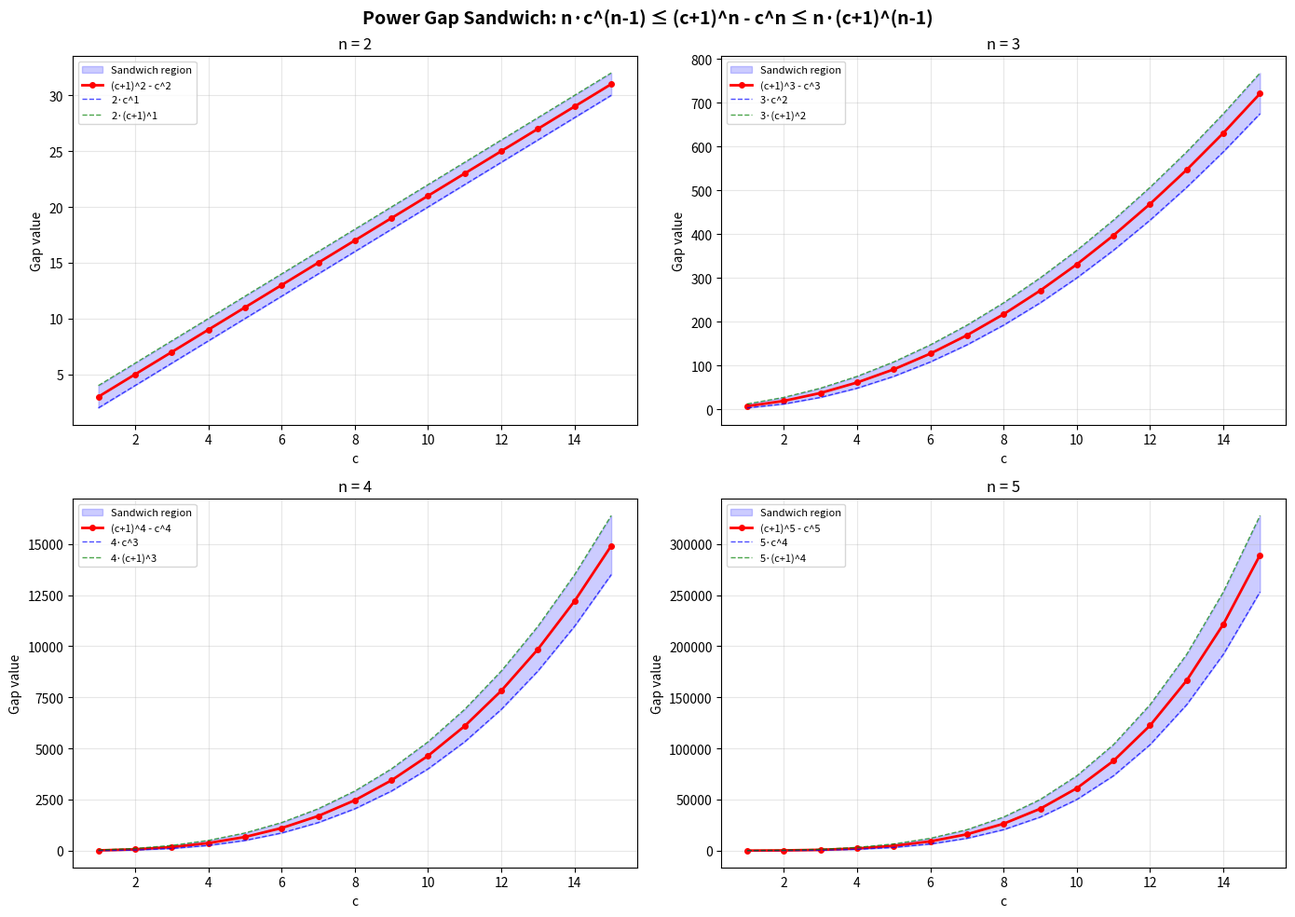
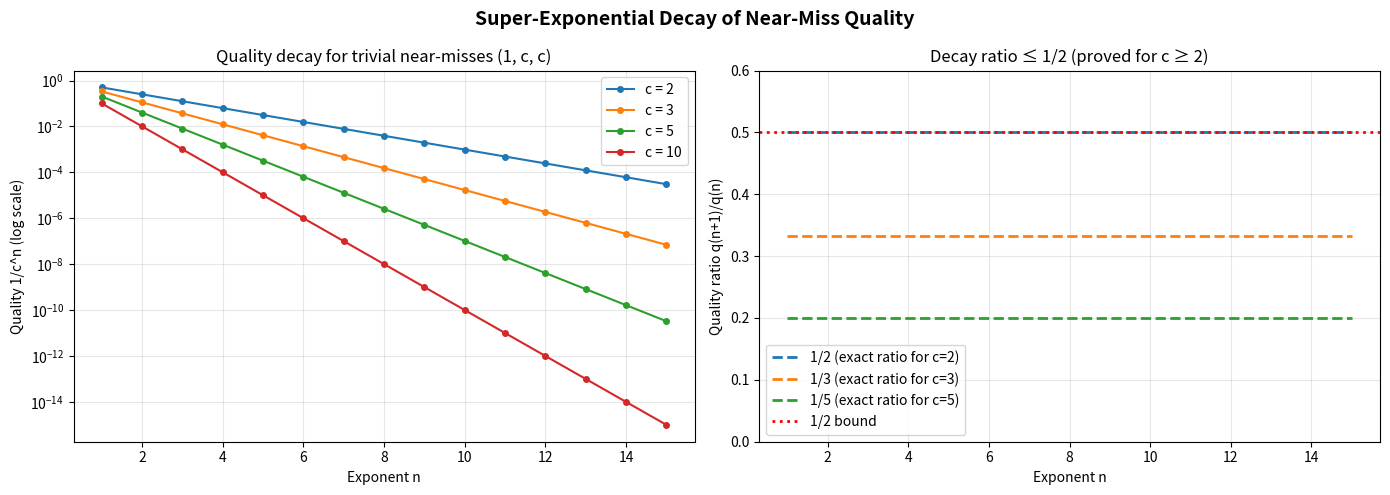
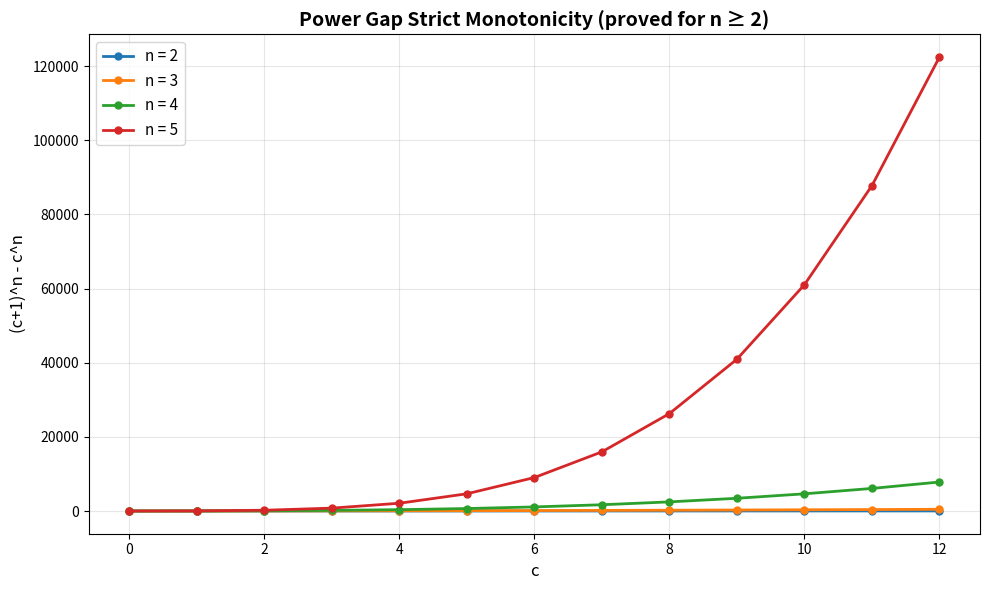

Write the Python code that produced these figures, in order.
#!/usr/bin/env python3
"""
Fermat Near-Misses: Numerical Demonstrations

Explores triples (a, b, c) where |a^n + b^n - c^n| is small,
demonstrating the theoretical results proved in Lean.
"""

import math


def fermat_defect(n: int, a: int, b: int, c: int) -> int:
    """Compute the Fermat defect a^n + b^n - c^n."""
    return a**n + b**n - c**n


def consecutive_power_gap(n: int, c: int) -> int:
    """Compute (c+1)^n - c^n."""
    return (c + 1)**n - c**n


def near_miss_quality(n: int, a: int, b: int, c: int) -> float:
    """Relative quality: |defect| / c^n. Lower is better."""
    if c == 0:
        return float('inf')
    return abs(fermat_defect(n, a, b, c)) / c**n


def find_best_near_misses(n: int, N: int, top_k: int = 10):
    """Find the best near-misses with max(a,b,c) ≤ N for exponent n."""
    results = []
    for c in range(1, N + 1):
        for a in range(1, N + 1):
            for b in range(a, N + 1):  # b ≥ a by symmetry
                d = fermat_defect(n, a, b, c)
                if d != 0:
                    results.append((abs(d), a, b, c, d))
    results.sort()
    return results[:top_k]


def verify_power_gap_bounds(n: int, max_c: int = 20):
    """Verify the power gap sandwich: n*c^(n-1) ≤ gap ≤ n*(c+1)^(n-1)."""
    print(f"\n{'='*60}")
    print(f"Power Gap Bounds Verification (n={n})")
    print(f"{'='*60}")
    print(f"{'c':>4} {'gap':>12} {'lower':>12} {'upper':>12} {'OK?':>5}")
    print(f"{'-'*4:>4} {'-'*12:>12} {'-'*12:>12} {'-'*12:>12} {'-'*5:>5}")
    for c in range(max_c + 1):
        gap = consecutive_power_gap(n, c)
        lower = n * c**(n - 1) if n >= 1 else 0
        upper = n * (c + 1)**(n - 1)
        ok = lower <= gap <= upper
        print(f"{c:>4} {gap:>12} {lower:>12} {upper:>12} {'✓' if ok else '✗':>5}")


def verify_gap_monotonicity(n: int, max_c: int = 15):
    """Verify that power gaps are strictly increasing for n ≥ 2."""
    print(f"\n{'='*60}")
    print(f"Power Gap Strict Monotonicity (n={n})")
    print(f"{'='*60}")
    gaps = [consecutive_power_gap(n, c) for c in range(max_c + 1)]
    for c in range(max_c):
        increasing = gaps[c] < gaps[c + 1]
        print(f"  gap({c}) = {gaps[c]:>10}  <  gap({c+1}) = {gaps[c+1]:>10}  {'✓' if increasing else '✗'}")


def demonstrate_quality_decay(max_n: int = 15):
    """Show super-exponential decay of near-miss quality 1/c^n."""
    print(f"\n{'='*60}")
    print(f"Super-Exponential Quality Decay (c=2)")
    print(f"{'='*60}")
    print(f"{'n':>4} {'1/2^n':>20} {'ratio':>12}")
    print(f"{'-'*4:>4} {'-'*20:>20} {'-'*12:>12}")
    prev = 1.0
    for n in range(1, max_n + 1):
        q = 1.0 / 2**n
        ratio = q / prev if prev > 0 else 0
        print(f"{n:>4} {q:>20.12f} {ratio:>12.6f}")
        prev = q


def compute_spectrum(n: int, N: int) -> set:
    """Compute the near-miss spectrum for exponent n with bound N."""
    spectrum = set()
    for a in range(1, N + 1):
        for b in range(1, N + 1):
            for c in range(1, N + 1):
                spectrum.add(fermat_defect(n, a, b, c))
    return spectrum


def demonstrate_spectrum_growth(n: int = 3):
    """Show how the spectrum grows with N."""
    print(f"\n{'='*60}")
    print(f"Spectrum Growth (n={n})")
    print(f"{'='*60}")
    for N in [2, 3, 5, 8, 10]:
        spec = compute_spectrum(n, N)
        min_pos = min(d for d in spec if d > 0) if any(d > 0 for d in spec) else None
        max_neg = max(d for d in spec if d < 0) if any(d < 0 for d in spec) else None
        print(f"  N={N:>3}: |spectrum| = {len(spec):>6}, "
              f"range [{min(spec):>8}, {max(spec):>8}], "
              f"min_pos={min_pos}, max_neg={max_neg}")
        if 0 in spec:
            print(f"         ⚠ 0 is in spectrum (Fermat equation has solution!)")
        else:
            print(f"         ✓ 0 not in spectrum")


def famous_near_misses():
    """Display famous Fermat near-misses from mathematical history."""
    print(f"\n{'='*60}")
    print(f"Famous Fermat Near-Misses")
    print(f"{'='*60}")
    cases = [
        (3, 1, 12, 10, "Ramanujan taxi number related"),
        (3, 10, 9, 12, "10³ + 9³ = 1729 = 12³ + 1"),
        (3, 6, 8, 9, "Euler's near miss"),
        (3, 71, 138, 144, "Large cubic near-miss"),
        (5, 27, 84, 85, "Quintic near-miss"),
        (3, 135, 138, 172, "Another cubic near-miss"),
    ]
    for n, a, b, c, desc in cases:
        d = fermat_defect(n, a, b, c)
        q = near_miss_quality(n, a, b, c)
        print(f"  {a}^{n} + {b}^{n} - {c}^{n} = {d}")
        print(f"    quality = {q:.2e}  ({desc})")
        print()


def conjecture_test(n: int = 3, N_values: list = None):
    """Test the conjecture that min coprime defect grows polynomially."""
    if N_values is None:
        N_values = [5, 10, 15, 20]
    print(f"\n{'='*60}")
    print(f"Conjecture Test: Coprime Gap Growth (n={n})")
    print(f"{'='*60}")
    for N in N_values:
        min_defect = float('inf')
        best_triple = None
        for a in range(1, N + 1):
            for b in range(a, N + 1):
                for c in range(1, N + 1):
                    d = abs(fermat_defect(n, a, b, c))
                    if d > 0 and math.gcd(math.gcd(a, b), c) == 1:
                        if a != b or True:  # include all
                            if d < min_defect:
                                min_defect = d
                                best_triple = (a, b, c)
        print(f"  N={N:>3}: min coprime |defect| = {min_defect:>6}, "
              f"triple = {best_triple}")


if __name__ == "__main__":
    print("╔══════════════════════════════════════════════════════════╗")
    print("║     FERMAT NEAR-MISSES: NUMERICAL DEMONSTRATIONS       ║")
    print("╚══════════════════════════════════════════════════════════╝")

    # 1. Verify power gap sandwich bounds
    verify_power_gap_bounds(3, max_c=12)
    verify_power_gap_bounds(5, max_c=8)

    # 2. Gap monotonicity
    verify_gap_monotonicity(3)

    # 3. Super-exponential decay
    demonstrate_quality_decay()

    # 4. Spectrum growth
    demonstrate_spectrum_growth(n=3)

    # 5. Famous near-misses
    famous_near_misses()

    # 6. Conjecture test
    conjecture_test(n=3)

    print("\n✓ All demonstrations completed successfully.")


#!/usr/bin/env python3
"""
Visualization: Power Gap Sandwich Bounds

Shows the consecutive power gap (c+1)^n - c^n sandwiched between
n*c^(n-1) (lower) and n*(c+1)^(n-1) (upper) for various exponents.
"""

import matplotlib
matplotlib.use('Agg')
import matplotlib.pyplot as plt
import numpy as np


def consecutive_power_gap(n, c):
    return (c + 1)**n - c**n


def lower_bound(n, c):
    return n * c**(n - 1)


def upper_bound(n, c):
    return n * (c + 1)**(n - 1)


def plot_power_gap_sandwich():
    fig, axes = plt.subplots(2, 2, figsize=(14, 10))
    fig.suptitle('Power Gap Sandwich: n·c^(n-1) ≤ (c+1)^n - c^n ≤ n·(c+1)^(n-1)',
                 fontsize=14, fontweight='bold')

    exponents = [2, 3, 4, 5]
    max_c = 15

    for ax, n in zip(axes.flat, exponents):
        cs = np.arange(1, max_c + 1)
        gaps = [consecutive_power_gap(n, c) for c in cs]
        lowers = [lower_bound(n, c) for c in cs]
        uppers = [upper_bound(n, c) for c in cs]

        ax.fill_between(cs, lowers, uppers, alpha=0.2, color='blue',
                        label='Sandwich region')
        ax.plot(cs, gaps, 'ro-', markersize=4, linewidth=2,
                label=f'(c+1)^{n} - c^{n}')
        ax.plot(cs, lowers, 'b--', linewidth=1, alpha=0.7,
                label=f'{n}·c^{n-1}')
        ax.plot(cs, uppers, 'g--', linewidth=1, alpha=0.7,
                label=f'{n}·(c+1)^{n-1}')

        ax.set_xlabel('c')
        ax.set_ylabel('Gap value')
        ax.set_title(f'n = {n}')
        ax.legend(fontsize=8)
        ax.grid(True, alpha=0.3)

    plt.tight_layout()
    plt.savefig('viz_power_gap_sandwich.png', dpi=150, bbox_inches='tight')
    plt.close()
    print("Saved: viz_power_gap_sandwich.png")


def plot_quality_decay():
    fig, (ax1, ax2) = plt.subplots(1, 2, figsize=(14, 5))
    fig.suptitle('Super-Exponential Decay of Near-Miss Quality',
                 fontsize=14, fontweight='bold')

    # Left: quality vs n for different c values
    ns = np.arange(1, 16)
    for c in [2, 3, 5, 10]:
        qualities = [1.0 / c**n for n in ns]
        ax1.semilogy(ns, qualities, 'o-', markersize=4, label=f'c = {c}')

    ax1.set_xlabel('Exponent n')
    ax1.set_ylabel('Quality 1/c^n (log scale)')
    ax1.set_title('Quality decay for trivial near-misses (1, c, c)')
    ax1.legend()
    ax1.grid(True, alpha=0.3)

    # Right: ratio of consecutive qualities
    for c in [2, 3, 5]:
        ratios = [1.0/c for _ in ns]
        ax2.plot(ns, ratios, '--', linewidth=2, label=f'1/{c} (exact ratio for c={c})')

    ax2.set_xlabel('Exponent n')
    ax2.set_ylabel('Quality ratio q(n+1)/q(n)')
    ax2.set_title('Decay ratio ≤ 1/2 (proved for c ≥ 2)')
    ax2.axhline(y=0.5, color='red', linestyle=':', linewidth=2, label='1/2 bound')
    ax2.legend()
    ax2.grid(True, alpha=0.3)
    ax2.set_ylim(0, 0.6)

    plt.tight_layout()
    plt.savefig('viz_quality_decay.png', dpi=150, bbox_inches='tight')
    plt.close()
    print("Saved: viz_quality_decay.png")


def plot_gap_monotonicity():
    fig, ax = plt.subplots(figsize=(10, 6))
    ax.set_title('Power Gap Strict Monotonicity (proved for n ≥ 2)',
                 fontsize=14, fontweight='bold')

    max_c = 12
    cs = list(range(max_c + 1))
    for n in [2, 3, 4, 5]:
        gaps = [consecutive_power_gap(n, c) for c in cs]
        ax.plot(cs, gaps, 'o-', markersize=5, linewidth=2, label=f'n = {n}')

    ax.set_xlabel('c', fontsize=12)
    ax.set_ylabel('(c+1)^n - c^n', fontsize=12)
    ax.legend(fontsize=11)
    ax.grid(True, alpha=0.3)

    plt.tight_layout()
    plt.savefig('viz_gap_monotonicity.png', dpi=150, bbox_inches='tight')
    plt.close()
    print("Saved: viz_gap_monotonicity.png")


if __name__ == "__main__":
    plot_power_gap_sandwich()
    plot_quality_decay()
    plot_gap_monotonicity()
    print("All visualizations generated.")
